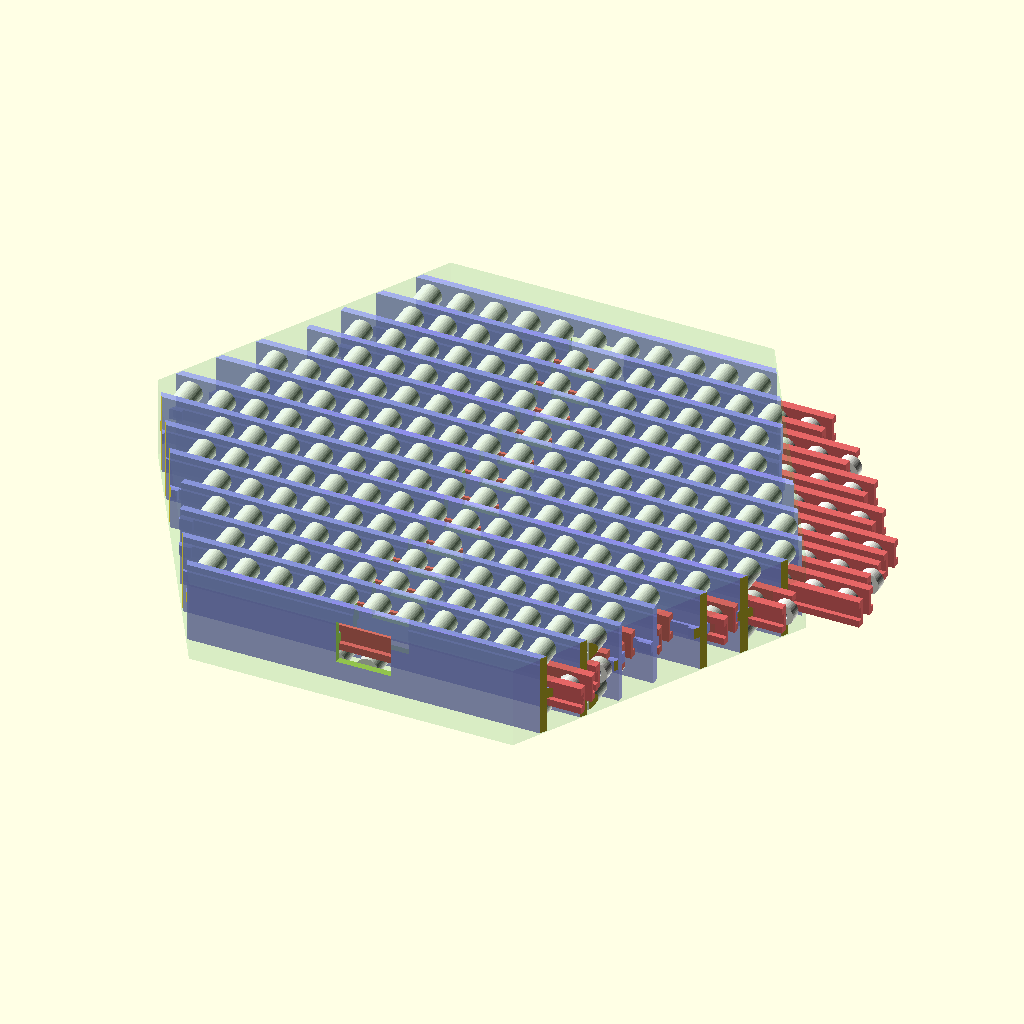
Cell 1: the model at its default parameters.
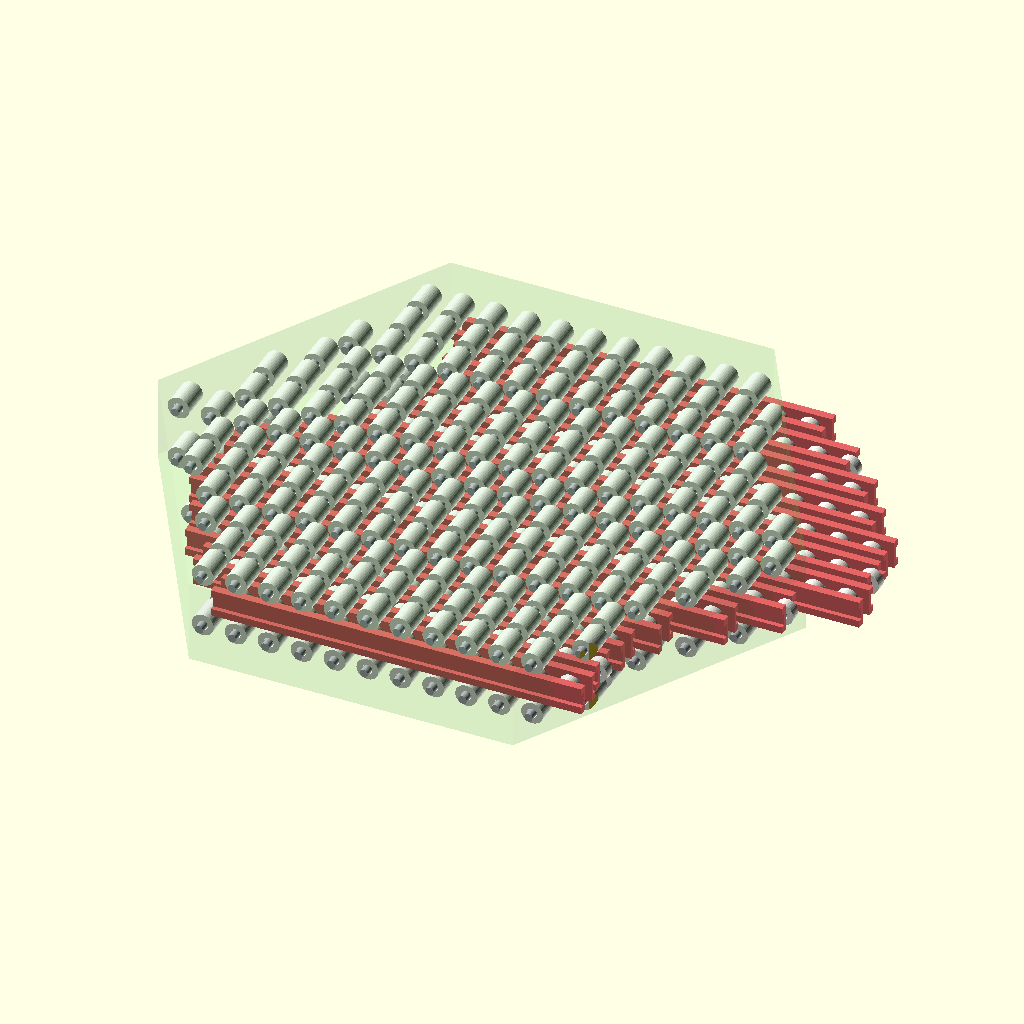
Cell 2: SHOW_WALLS = false (everything else at default).
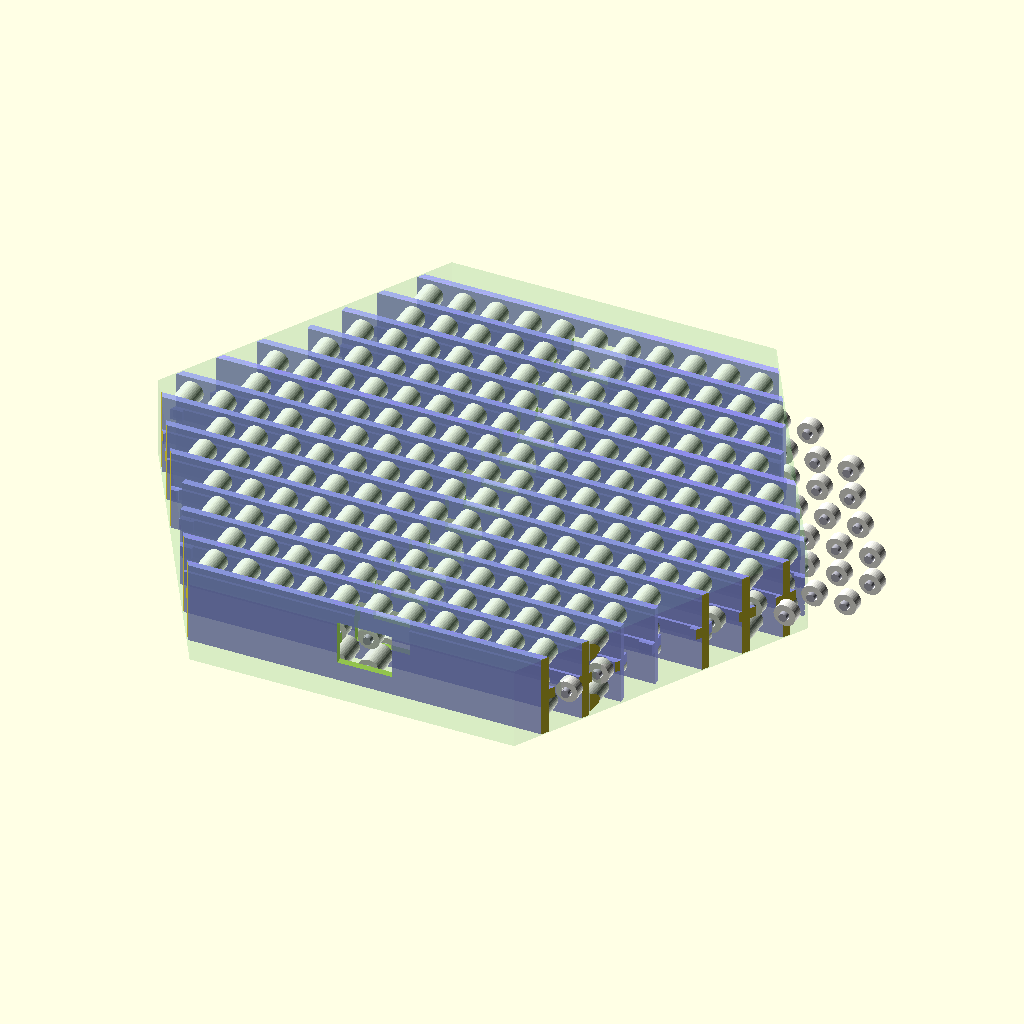
Cell 3 — SHOW_SLIDER_PLATES set to false, the other parameters unchanged.
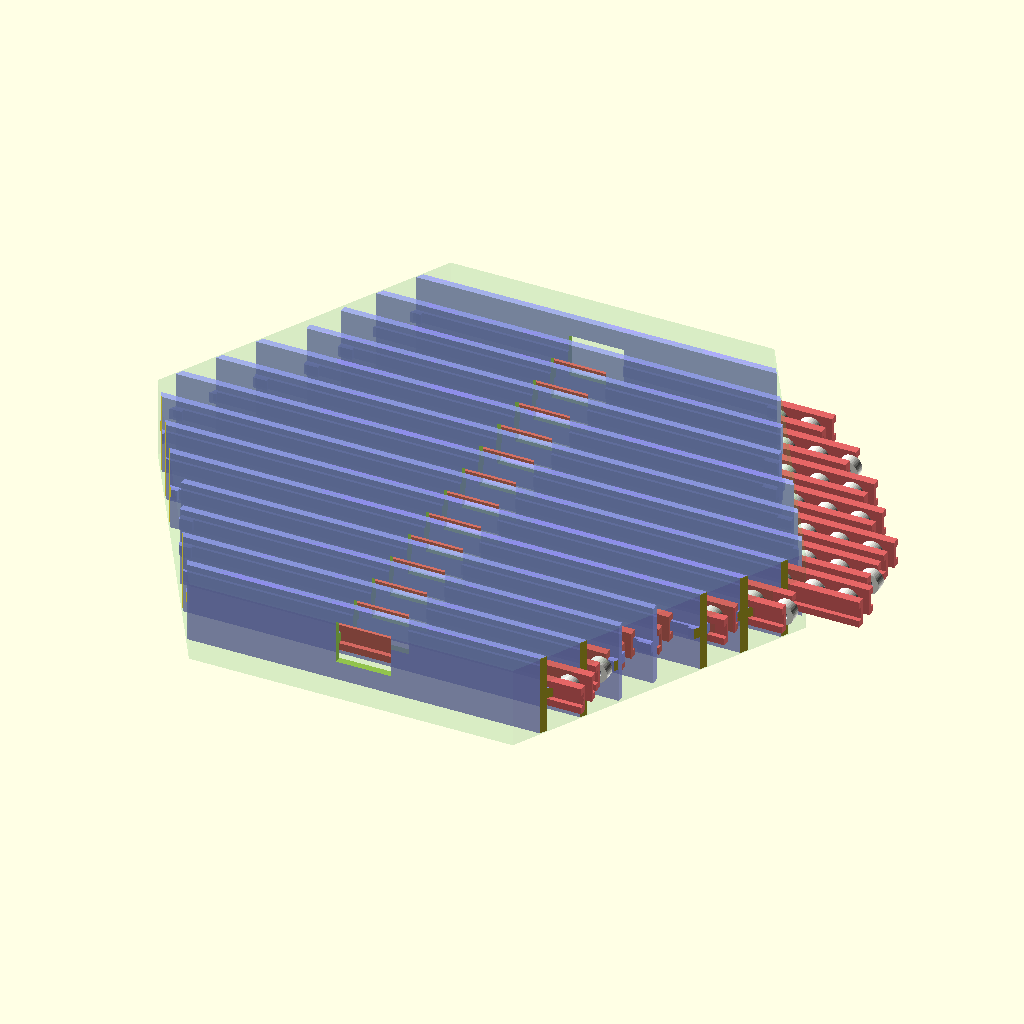
Cell 4: the same model with SHOW_FIXED_PULLEYS = false.
The same orthographic view direction (rotation 55°, 0°, 25°; colour scheme Cornfield) for every cell, with the view re-fitted per cell, so scale and position can differ between cells.
The OpenSCAD source (3d_design_agent/triple_helix_mvp/check point/matrix_tier_v4.scad):
// =========================================================
// MATRIX TIER V4 — Hex-Parametric Prototype (Single Tier)
// =========================================================
// Everything derives from HEX_R (circumradius) via config_v4.scad.
//   - Flat-top hex: vertices along X (channel travel direction)
//   - Channel stacking along Z (flat-to-flat axis)
//   - W(d) = 2*(R - |d|/sqrt(3)) = hex width at stacking offset d
//   - Odd number of channels, center channel longest
//
// CRITICAL: One "column" = upper_FP + slider_pulley + lower_FP
//   All three share the same X position and same pitch (COL_PITCH).
//   Culling is per-COLUMN: all 3 go or all 3 stay.
//
// Pulleys are smooth ROLLERS — as wide as the gap allows, no grooves.
// Housing walls and slider plates are minimum height for clearance.
//
// Coordinate system (before assembly rotation):
//   X = slider travel (channel direction) — corner-to-corner
//   Y = housing depth (rope routing direction)
//   Z = channel stacking — flat-to-flat
// =========================================================

include <config_v4.scad>

$fn = 40;

// =============================================
// DISPLAY TOGGLES
// =============================================
SHOW_WALLS          = true;
SHOW_SLIDER_PLATES  = true;
SHOW_FIXED_PULLEYS  = true;
SHOW_SLIDER_PULLEYS = true;
SHOW_HEX_CLIP       = true;
SHOW_HEX_GHOST      = true;

// =============================================
// TIER-SPECIFIC PRINT TOLERANCES
// =============================================
/* [Print-in-Place] */
PIP_CLEARANCE  = 0.3;
PIP_Z_GAP      = 0.3;

// =============================================
// TIER-SPECIFIC DERIVED DIMENSIONS
// =============================================

/* [Guide Rail] */
RAIL_HEIGHT    = 4.0;
RAIL_DEPTH     = 1.0;
RAIL_TOLERANCE = 0.4;
END_STOP_W     = 5.0;
WINDOW_WIDTH   = 20.0;
WINDOW_HEIGHT  = min(16.0, HOUSING_HEIGHT - 4);  // scale with housing

/* [Pulleys — ROLLERS (0.5mm clearance each side)] */
// Fixed pulleys: 0.5mm play per side for shrinkage/moisture tolerance
FP_WIDTH       = CH_GAP - 1.0;                // 11.5 - 1.0 = 10.5mm (0.5mm/side)
FP_AXLE_DIA    = 3.0;

// Slider pulleys: 0.5mm play per side
S_GAP          = 5.0;
SP_WIDTH       = S_GAP - 1.0;                 // 5 - 1.0 = 4.0mm (0.5mm/side)
SP_AXLE_DIA    = 3.0;

// Slider plate Y-dimension — just enough to cover roller + rail slot
SLIDER_PLATE_Y = SP_OD + 2;  // 8 + 2 = 10mm

// Wall lengths: must cover the outermost culled column's axle + margin
// The axle extends FP_AXLE_LEN/2 = ~8mm from pulley center, but the wall
// is what the axle mounts into. Wall must reach past the outermost pulley.
// Wall length = span of culled columns + 2×(FP_OD/2 + WALL_MARGIN_AXLE)
WALL_MARGIN_AXLE = 4;  // mm beyond outermost pulley center for axle pocket

// Slider strip lengths — CULLED to pulley coverage, ASYMMETRIC
// HELIX SIDE (+X): slider extends toward helix, needs end stop catch.
// ARM SIDE (−X): slider NEVER travels this way (arms block it).
//   Only needs enough to cover edge pulley, no end stop.
SLIDER_MARGIN_HELIX = SP_OD/2 + END_STOP_W + 1;  // 4+5+1 = 10mm (catch surface)
SLIDER_MARGIN_ARM   = SP_OD/2 + 1;                // 4+1   =  5mm (bare minimum)

// Axle lengths
FP_AXLE_LEN = CH_GAP + 2 * WALL_THICKNESS - 0.2;  // spans gap + both walls
_plate_t = (CH_GAP/2) - (S_GAP/2) - PIP_Z_GAP;
_slot_d  = PIP_Z_GAP + RAIL_DEPTH + 0.5;
SP_AXLE_LEN = S_GAP + 2 * (_plate_t - _slot_d) - 0.2;

// =============================================
// DERIVED ARRAYS (tier-specific computations)
// =============================================

// Housing wall lengths: max of hex-derived length and culled span
function _culled_span(ch_idx) =
    let(d = CH_OFFSETS[ch_idx],
        len = CH_LENS[ch_idx],
        raw = raw_col_count(len),
        // Find outermost culled column positions (with stagger)
        cols = [for (j = [0:max(0, raw-1)]) if (col_inside_hex(col_x(raw, j, ch_idx), d)) col_x(raw, j, ch_idx)])
    len(cols) == 0 ? 0 :
    let(min_x = min(cols), max_x = max(cols),
        maxp = max(abs(min_x), abs(max_x)))
    2 * (maxp + FP_OD/2 + WALL_MARGIN_AXLE);

CH_WALL_LENS = [for (i = [0:NUM_CHANNELS-1])
    max(CH_LENS[i], _culled_span(i))
];

// Slider length computed from actual staggered column span
function _culled_col_span(ch_idx) =
    let(d = CH_OFFSETS[ch_idx],
        len = CH_LENS[ch_idx],
        raw = raw_col_count(len),
        cols = [for (j = [0:max(0, raw-1)]) if (col_inside_hex(col_x(raw, j, ch_idx), d)) col_x(raw, j, ch_idx)])
    len(cols) <= 1 ? 0 : max(cols) - min(cols);

CH_S_LENS = [for (i = [0:NUM_CHANNELS-1])
    (COL_COUNTS[i] > 0) ?
        _culled_col_span(i) + SLIDER_MARGIN_HELIX + SLIDER_MARGIN_ARM : 0
];

// =============================================
// VERIFICATION ECHOES
// =============================================
echo(str("===== MATRIX TIER V4 — HEX PROTOTYPE ====="));
echo(str("HEX_R=", HEX_R, "  C2C=", HEX_C2C, "mm  FF=", round(HEX_FF*10)/10, "mm"));
echo(str("Channels: ", NUM_CHANNELS, " (odd)"));
echo(str("COL_PITCH=", COL_PITCH, "mm | HOUSING_HEIGHT=", HOUSING_HEIGHT, "mm"));
echo(str("Stagger: half-pitch=", STAGGER_HALF_PITCH, "mm (odd channels offset +", STAGGER_HALF_PITCH, "mm)"));
echo(str("Roller widths: FP=", FP_WIDTH, "mm  SP=", SP_WIDTH, "mm"));

for (i = [0:NUM_CHANNELS-1]) {
    echo(str("  CH", i+1,
             ": d=", round(CH_OFFSETS[i]*10)/10, "mm",
             "  hex_len=", round(CH_LENS[i]*10)/10,
             "  wall_len=", round(CH_WALL_LENS[i]*10)/10,
             "  cols=", COL_COUNTS[i],
             "  stagger=", round(_ch_stagger(i)*10)/10, "mm",
             (i == _CENTER_CH ? "  ← CENTER" : "")));
}

function _sum_arr(arr, i=0) =
    (i >= len(arr)) ? 0 : arr[i] + _sum_arr(arr, i+1);
_total_cols = _sum_arr(COL_COUNTS);
echo(str("  TOTAL columns: ", _total_cols,
         " (", _total_cols * 3, " rollers)"));

// Clearance checks
echo(str("  plate_t=", _plate_t, "mm",
         (_plate_t >= _slot_d ? " ✓" : " ⚠ TOO THIN")));
echo(str("  FP fits gap: OD=", FP_OD, " W=", FP_WIDTH, " in ", CH_GAP, "mm gap",
         (FP_OD < CH_GAP ? " ✓" : " ⚠")));
echo(str("  Col gap: ", COL_PITCH - max(FP_OD, SP_OD), "mm between rollers",
         (COL_PITCH - max(FP_OD, SP_OD) >= 2 ? " ✓" : " ⚠ TIGHT")));
// Verify FP ↔ SP row clearance (roller-to-roller gap at Y=0 ↔ ±FP_ROW_Y)
_fp_sp_gap = FP_ROW_Y - (FP_OD + SP_OD) / 2;
echo(str("  FP-SP gap: ", _fp_sp_gap, "mm (need ≥2mm for rope)",
         (_fp_sp_gap >= 2 ? " ✓" : " ⚠ TOO CLOSE")));
echo(str("  Slider plate Y: ", SLIDER_PLATE_Y, "mm"));

echo(str("  Slider offset: BIAS=", SLIDER_BIAS, " REST_OFFSET=", SLIDER_REST_OFFSET, "mm"));
echo(str("  Slider margins: helix=", SLIDER_MARGIN_HELIX, "mm (catch)  arm=", SLIDER_MARGIN_ARM, "mm (bare)"));
echo(str("  Wall: ", WALL_THICKNESS, "mm  CH_GAP: ", CH_GAP, "mm (STACK_OFFSET-WALL)"));

// Plate-vs-wall travel check
for (i = [0:NUM_CHANNELS-1]) {
    if (COL_COUNTS[i] > 0) {
        _plate_half = CH_S_LENS[i] / 2;
        _wall_half = CH_WALL_LENS[i] / 2 - END_STOP_W;
        _max_travel_helix = SLIDER_REST_OFFSET + ECCENTRICITY;
        _max_travel_arm = abs(ECCENTRICITY - SLIDER_REST_OFFSET);
        if (_plate_half + _max_travel_helix > _wall_half)
            echo(str("  ⚠ CH", i+1, " plate exceeds wall at max helix travel (",
                     round((_plate_half + _max_travel_helix - _wall_half)*10)/10, "mm over)"));
        if (_plate_half + _max_travel_arm > _wall_half)
            echo(str("  ⚠ CH", i+1, " plate exceeds wall at max arm travel (",
                     round((_plate_half + _max_travel_arm - _wall_half)*10)/10, "mm over)"));
    }
}


// =============================================
// STANDALONE RENDER
// =============================================
// Per-channel helical phase — wave propagates across slider array
// (matches main_stack behavior)
_ch_disps = [for (i = [0:NUM_CHANNELS-1])
    let(phase = i * (360.0 / NUM_CHANNELS))
    sin(anim_t() * 360 + phase) * ECCENTRICITY
];

rotate([90, 0, 0])
    matrix_tier_v4(_ch_disps);


// =========================================================
// MATRIX TIER V4 MODULE
// =========================================================
module matrix_tier_v4(ch_slider_disps) {

    difference() {
        union() {
            // Hex clip ONLY on walls + fixed pulleys (static geometry)
            if (SHOW_HEX_CLIP) {
                difference() {
                    _static_geometry();
                    _hex_clip_negative();
                }
            } else {
                _static_geometry();
            }
        }

        // 6 semicircular edge notches at hex vertices for frame posts
        // Posts (M4 threaded rod, 4mm) pass through these notches.
        // Notch = cylinder along Y at each hex vertex in XZ plane.
        for (i = [0 : 5]) {
            a = i * 60;
            nx = POST_NOTCH_R * cos(a);
            nz = POST_NOTCH_R * sin(a);
            translate([nx, 0, nz])
                rotate([-90, 0, 0])
                    cylinder(d = POST_DIA, h = HOUSING_HEIGHT + 2,
                             $fn = 12, center = true);
        }
    }

    // Sliders NOT clipped — extend freely through walls
    _all_sliders(ch_slider_disps);

    // Ghost hex outline
    if (SHOW_HEX_GHOST)
        color(C_HEX_GHOST)
        rotate([90, 0, 0])
            cylinder(r = HEX_R, h = HOUSING_HEIGHT, $fn = 6, center = true);
}


// =========================================================
// STATIC GEOMETRY: walls + fixed rollers (hex-clipped)
// =========================================================
module _static_geometry() {

    if (SHOW_WALLS) {
        // Bottom boundary wall — rail faces INWARD (+Z toward channel)
        translate([0, 0, CH_OFFSETS[0] - CH_GAP/2 - WALL_THICKNESS])
            _boundary_wall(CH_WALL_LENS[0], 1);  // rail_dir = +1 = inward/up

        // Shared walls between adjacent channels
        for (i = [0 : NUM_CHANNELS - 2]) {
            z_top = CH_OFFSETS[i] + CH_GAP / 2;
            wall_len = max(CH_WALL_LENS[i], CH_WALL_LENS[i+1]);
            translate([0, 0, z_top])
                _shared_wall(wall_len);
        }

        // Top boundary wall — rail faces INWARD (-Z toward channel)
        translate([0, 0, CH_OFFSETS[NUM_CHANNELS-1] + CH_GAP/2])
            _boundary_wall(CH_WALL_LENS[NUM_CHANNELS-1], -1);  // rail_dir = -1 = inward/down
    }

    // Fixed rollers (upper + lower redirect rows)
    if (SHOW_FIXED_PULLEYS) {
        for (i = [0 : NUM_CHANNELS - 1]) {
            if (CH_LENS[i] > 0 && COL_COUNTS[i] > 0) {
                translate([0, 0, CH_OFFSETS[i]])
                    _fixed_rollers(i);
            }
        }
    }
}


// =========================================================
// ALL SLIDERS (NOT hex-clipped)
// =========================================================
module _all_sliders(ch_slider_disps) {
    for (i = [0 : NUM_CHANNELS - 1]) {
        if (CH_LENS[i] > 0 && COL_COUNTS[i] > 0) {
            disp = (i < len(ch_slider_disps)) ? ch_slider_disps[i] : 0;
            translate([0, 0, CH_OFFSETS[i]])
                _slider_assembly(i, disp);
        }
    }
}


// =========================================================
// FIXED ROLLERS for one channel
// =========================================================
module _fixed_rollers(ch_idx) {
    h_len = CH_LENS[ch_idx];
    d     = CH_OFFSETS[ch_idx];
    raw_n = raw_col_count(h_len);

    for (j = [0 : max(0, raw_n - 1)]) {
        px = col_x(raw_n, j, ch_idx);  // staggered X
        if (col_inside_hex(px, d)) {
            // Upper redirect roller
            translate([px, FP_ROW_Y, 0])
                _roller(FP_OD, FP_WIDTH, FP_AXLE_DIA, FP_AXLE_LEN);
            // Lower redirect roller
            translate([px, -FP_ROW_Y, 0])
                _roller(FP_OD, FP_WIDTH, FP_AXLE_DIA, FP_AXLE_LEN);
        }
    }
}


// =========================================================
// SLIDER ASSEMBLY for one channel
// =========================================================
module _slider_assembly(ch_idx, slide_disp) {
    h_len  = CH_WALL_LENS[ch_idx];
    n_cols = COL_COUNTS[ch_idx];
    s_len  = CH_S_LENS[ch_idx];
    d      = CH_OFFSETS[ch_idx];
    raw_n  = raw_col_count(CH_LENS[ch_idx]);

    if (n_cols > 0) {
        // slide_disp = cam displacement (±ECCENTRICITY)
        // SLIDER_REST_OFFSET = static bias toward helix side
        // Net: slider protrudes mostly toward helix, barely toward arm
        translate([slide_disp + SLIDER_REST_OFFSET, 0, 0]) {
            // Asymmetric plate: helix side has end-stop catch,
            // arm side is bare-minimum pulley coverage.
            // _strip_offset shifts plate+pulleys so pulley grid
            // is centered within the asymmetric plate.
            _strip_offset = (SLIDER_MARGIN_HELIX - SLIDER_MARGIN_ARM) / 2;  // 2.5mm

            // Slider plates
            if (SHOW_SLIDER_PLATES) {
                slot_h = RAIL_HEIGHT + RAIL_TOLERANCE * 2;
                _half_y = SLIDER_PLATE_Y / 2;

                // Bottom plate
                color(C_SLIDER)
                difference() {
                    translate([-s_len/2 + _strip_offset, -_half_y, -(S_GAP/2 + _plate_t)])
                        cube([s_len, SLIDER_PLATE_Y, _plate_t]);
                    translate([-s_len/2 + _strip_offset - 1, -slot_h/2, -(S_GAP/2 + _plate_t) - 0.1])
                        cube([s_len + 2, slot_h, _slot_d]);
                }

                // Top plate
                color(C_SLIDER)
                difference() {
                    translate([-s_len/2 + _strip_offset, -_half_y, S_GAP/2])
                        cube([s_len, SLIDER_PLATE_Y, _plate_t]);
                    translate([-s_len/2 + _strip_offset - 1, -slot_h/2, S_GAP/2 + _plate_t - _slot_d + 0.1])
                        cube([s_len + 2, slot_h, _slot_d]);
                }
            }

            // Slider rollers — shifted with plate as one rigid unit
            if (SHOW_SLIDER_PULLEYS) {
                for (j = [0 : max(0, raw_n - 1)]) {
                    px = col_x(raw_n, j, ch_idx);  // staggered X
                    if (col_inside_hex(px, d)) {
                        translate([px + _strip_offset, 0, 0])
                            _roller(SP_OD, SP_WIDTH, SP_AXLE_DIA, SP_AXLE_LEN);
                    }
                }
            }
        }
    }
}


// =========================================================
// BOUNDARY WALL (top or bottom of tier)
// =========================================================
// rail_dir: +1 = rail on +Z face (bottom wall, rail faces channel above)
//           -1 = rail on -Z face (top wall, rail faces channel below)
module _boundary_wall(length, rail_dir) {
    _sd = PIP_Z_GAP + RAIL_DEPTH + 0.5;
    _stop = WALL_THICKNESS - PIP_Z_GAP;
    _win_w = min(WINDOW_WIDTH, length * 0.5);
    _win_z = WALL_THICKNESS + 4;

    difference() {
        color(C_WALL) {
            // Main wall plate
            translate([-length/2, -HOUSING_HEIGHT/2, 0])
                cube([length, HOUSING_HEIGHT, WALL_THICKNESS]);

            // Guide rail on correct face
            if (rail_dir > 0) {
                translate([-length/2, -RAIL_HEIGHT/2, WALL_THICKNESS])
                    cube([length, RAIL_HEIGHT, RAIL_DEPTH]);
                translate([-length/2, -RAIL_HEIGHT/2, WALL_THICKNESS])
                    cube([END_STOP_W, RAIL_HEIGHT, _stop]);
                translate([length/2 - END_STOP_W, -RAIL_HEIGHT/2, WALL_THICKNESS])
                    cube([END_STOP_W, RAIL_HEIGHT, _stop]);
            } else {
                translate([-length/2, -RAIL_HEIGHT/2, -RAIL_DEPTH])
                    cube([length, RAIL_HEIGHT, RAIL_DEPTH]);
                translate([-length/2, -RAIL_HEIGHT/2, -_stop])
                    cube([END_STOP_W, RAIL_HEIGHT, _stop]);
                translate([length/2 - END_STOP_W, -RAIL_HEIGHT/2, -_stop])
                    cube([END_STOP_W, RAIL_HEIGHT, _stop]);
            }
        }

        // Rope routing window (centered)
        translate([0, 0, WALL_THICKNESS/2])
            cube([_win_w, WINDOW_HEIGHT, _win_z], center = true);
    }
}


// =========================================================
// SHARED WALL between two channels (rails on both faces)
// =========================================================
module _shared_wall(wall_len) {
    _sd = PIP_Z_GAP + RAIL_DEPTH + 0.5;
    _stop = WALL_THICKNESS - PIP_Z_GAP;
    _win_z = (WALL_THICKNESS + _stop) * 2 + 2;
    _win_w = min(WINDOW_WIDTH, wall_len * 0.5);

    difference() {
        color(C_WALL)
        union() {
            // Main wall plate
            translate([-wall_len/2, -HOUSING_HEIGHT/2, 0])
                cube([wall_len, HOUSING_HEIGHT, WALL_THICKNESS]);

            // Bottom-facing rail (-Z, for channel below)
            translate([-wall_len/2, -RAIL_HEIGHT/2, -RAIL_DEPTH])
                cube([wall_len, RAIL_HEIGHT, RAIL_DEPTH]);
            translate([-wall_len/2, -RAIL_HEIGHT/2, -_stop])
                cube([END_STOP_W, RAIL_HEIGHT, _stop]);
            translate([wall_len/2 - END_STOP_W, -RAIL_HEIGHT/2, -_stop])
                cube([END_STOP_W, RAIL_HEIGHT, _stop]);

            // Top-facing rail (+Z, for channel above)
            translate([-wall_len/2, -RAIL_HEIGHT/2, WALL_THICKNESS])
                cube([wall_len, RAIL_HEIGHT, RAIL_DEPTH]);
            translate([-wall_len/2, -RAIL_HEIGHT/2, WALL_THICKNESS])
                cube([END_STOP_W, RAIL_HEIGHT, _stop]);
            translate([wall_len/2 - END_STOP_W, -RAIL_HEIGHT/2, WALL_THICKNESS])
                cube([END_STOP_W, RAIL_HEIGHT, _stop]);
        }

        // Rope pass-through windows (centered)
        translate([0, 0, -_stop - 1])
            cube([_win_w, WINDOW_HEIGHT, _win_z], center = true);
        translate([0, 0, WALL_THICKNESS + _stop + 1])
            cube([_win_w, WINDOW_HEIGHT, _win_z], center = true);
    }
}


// =========================================================
// ROLLER (full-width pulley)
// =========================================================
module _roller(od, width, ax_dia, ax_len) {
    bore = ax_dia + PIP_CLEARANCE * 2;

    // Axle
    color(C_STEEL)
    cylinder(d = ax_dia, h = ax_len, center = true);

    // Roller body — smooth, full width
    color(C_NYLON)
    difference() {
        cylinder(d = od, h = width, center = true);
        cylinder(d = bore, h = width + 2, center = true);
    }
}


// =========================================================
// HEX CLIP NEGATIVE
// =========================================================
module _hex_clip_negative() {
    total_z = (NUM_CHANNELS + 2) * STACK_OFFSET;

    difference() {
        cube([HEX_C2C + 100, HOUSING_HEIGHT + 100, total_z + 50], center = true);

        // Keep hex interior — XZ cross-section, extruded along Y
        rotate([90, 0, 0])
            cylinder(r = HEX_R - 0.5, h = HOUSING_HEIGHT + 10, $fn = 6, center = true);
    }
}
Parameter table extracted from the source (name, type, default, range or options):
SHOW_WALLS: bool, default true
SHOW_SLIDER_PLATES: bool, default true
SHOW_FIXED_PULLEYS: bool, default true
SHOW_SLIDER_PULLEYS: bool, default true
SHOW_HEX_CLIP: bool, default true
SHOW_HEX_GHOST: bool, default true
PIP_CLEARANCE: number, default 0.3
PIP_Z_GAP: number, default 0.3
RAIL_HEIGHT: number, default 4
RAIL_DEPTH: number, default 1
RAIL_TOLERANCE: number, default 0.4
END_STOP_W: number, default 5
WINDOW_WIDTH: number, default 20
FP_AXLE_DIA: number, default 3
S_GAP: number, default 5
SP_AXLE_DIA: number, default 3
WALL_MARGIN_AXLE: number, default 4
